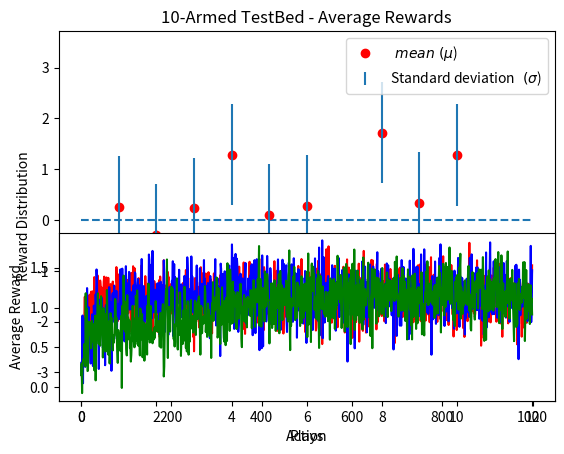

Here is the Python script that generated this plot:
# -*- coding: utf-8 -*-
"""
Created on Wed Feb 23 07:59:18 2022

[redacted]
"""

import numpy as np
from matplotlib import pyplot as plt

def testbed_plot(distribution):
    # plt.subplot(2,1,1)
    plt.plot([0,12],[0,0],linestyle='--')
    plt.plot(np.arange(10)+1,distribution,'ro',label='$ \ mean \ (\mu$)')
    plt.errorbar(np.arange(10)+1,distribution,yerr=np.ones(10),fmt='none', label='Standard deviation $\ (\sigma$)')
    plt.title('10-armed testbed')
    plt.ylim(min(distribution)-2, max(distribution)+2)
    plt.xlabel('Action')
    plt.ylabel('Reward Distribution')
    plt.legend()
    plt.show()

    
def std_norm_dist_gen(mean,std,k):
    
    # np.random.seed(7)
    distribution = np.random.normal(mean,std,k)
    
    return distribution

def play(epsilon):
    scoreArr = np.zeros((1000, 1))
    for _ in range(20):
        
        actArr = std_norm_dist_gen(0,1,10)
        valEstimates = np.zeros(10)
        kAction = np.zeros(10)         
        rSum = np.zeros(10) 
        
        for step in range(1000):
            
            
            randomProb = np.random.uniform(low=0, high=1)
            if randomProb < epsilon:
                actionT = np.random.choice(10)    
            else:
                # Greedy Method
                maxAction = max(valEstimates)     # Find max value estimate
                # identify the corresponding action, as array containing only actions with max
                action = np.where(valEstimates == maxAction)[0]
    
                # If multiple actions contain the same value, randomly select an action
                if len(action)>1:

                    actionT = np.random.choice(action)
                else:
                    actionT = action[0]
                    
            reward = std_norm_dist_gen(actArr[actionT],1,1)[0]
            
            kAction[actionT] += 1       # Add 1 to action selection
            rSum[actionT] += reward    # Add reward to sum array
    
            # Calculate new action-value, sum(r)/ka
            valEstimates[actionT] = rSum[actionT]/kAction[actionT]
            
            scoreArr[step]+=reward
                
    return scoreArr/20

if __name__ == '__main__':
        
        testbed_plot(std_norm_dist_gen(0,1,10))
        
        scoreAvg_0=play(0)
        scoreAvg_01=play(0.1)
        scoreAvg_001=play(0.01)

        
        plt.title("10-Armed TestBed - Average Rewards")
        plt.subplot(2,1,2)
        plt.plot(scoreAvg_0,'r')
        plt.plot(scoreAvg_01,'b')
        plt.plot(scoreAvg_001,'g')
        plt.ylabel('Average Reward')
        plt.xlabel('Plays')
        plt.show()